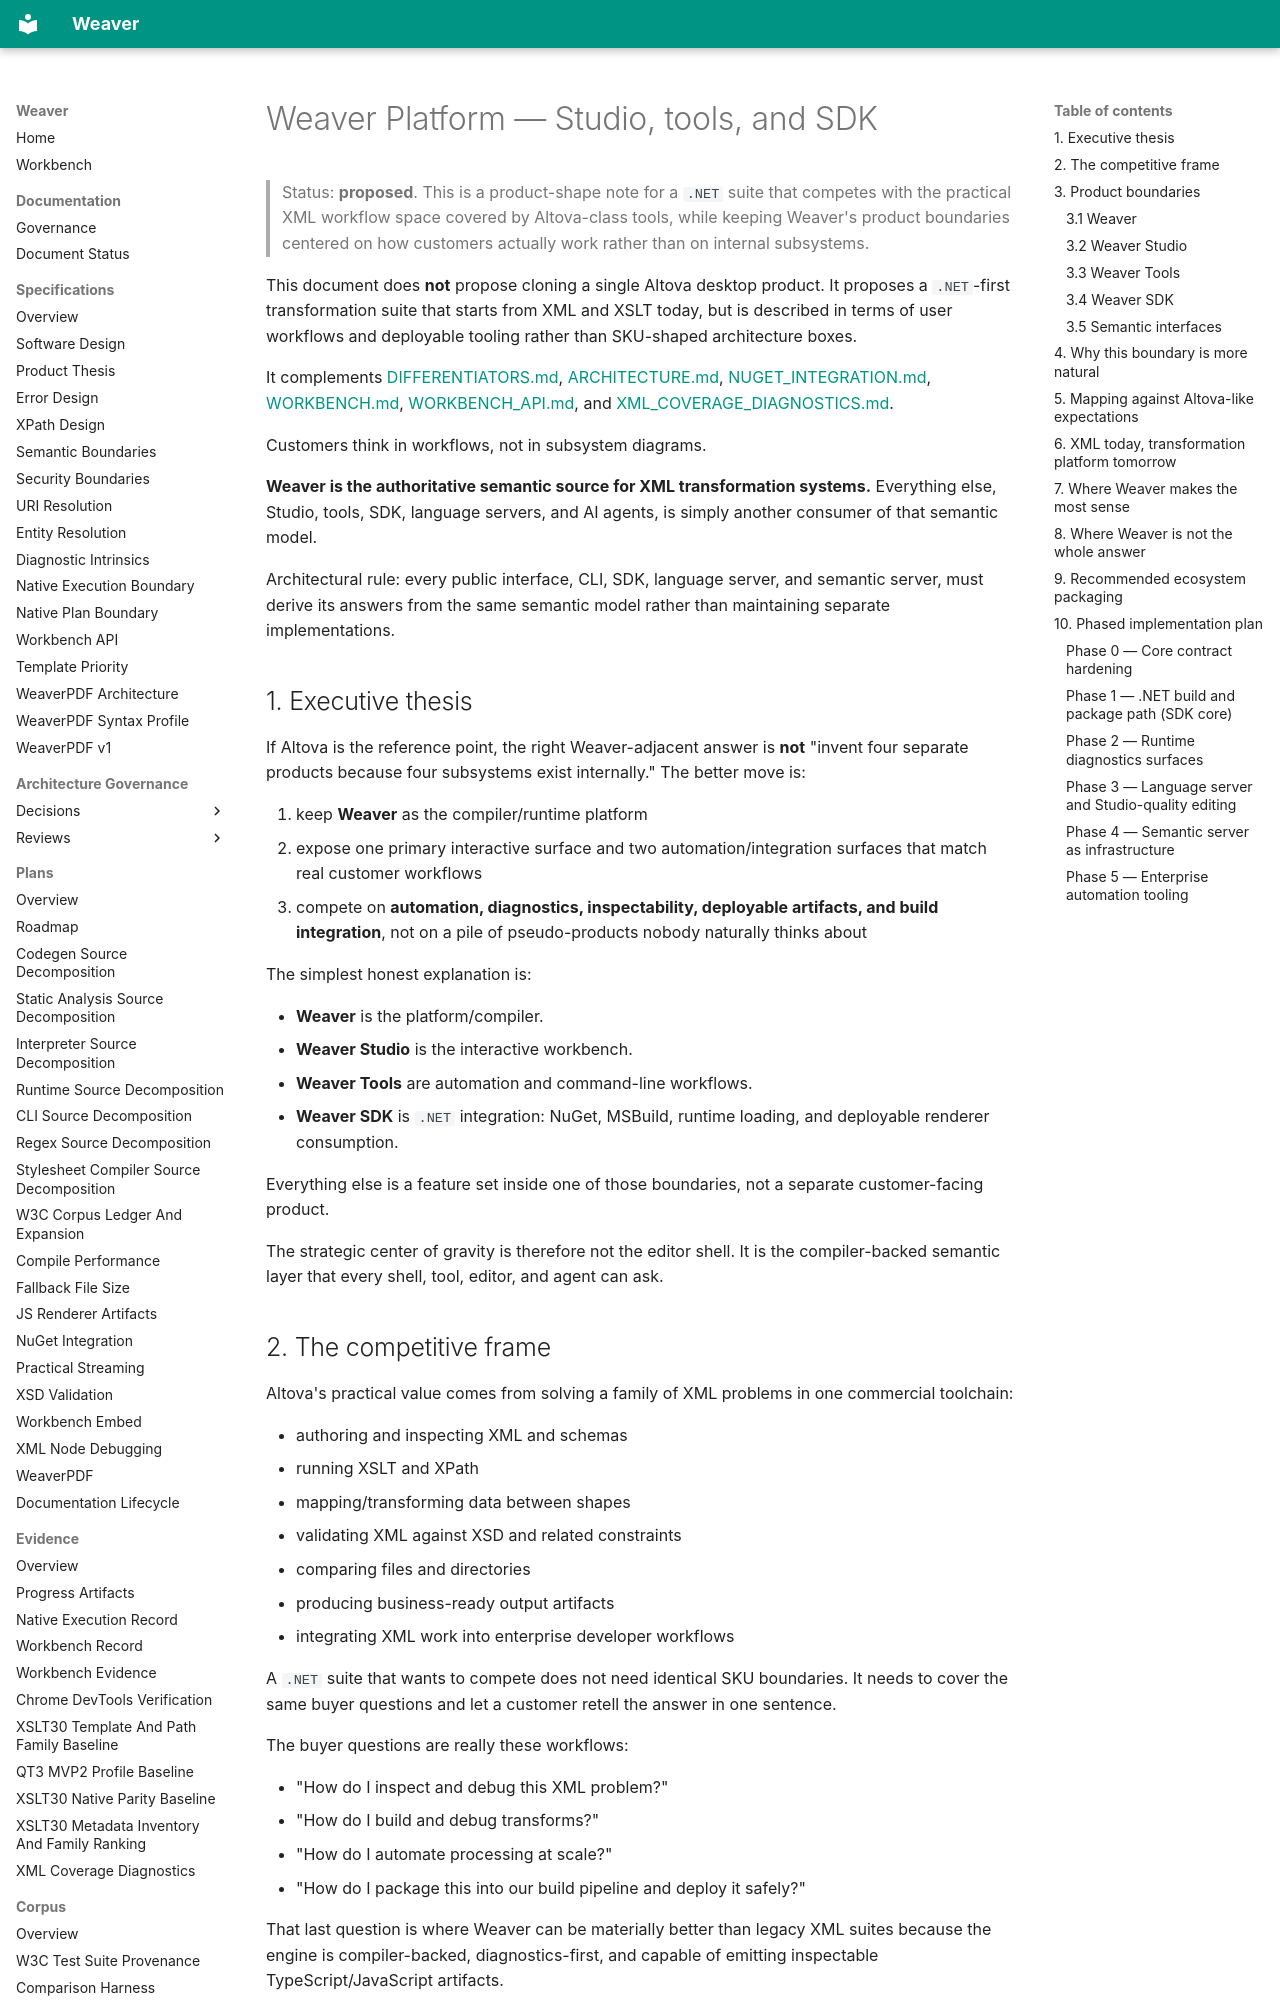

repository: Arakendo/weaver-xslt · page: DOTNET_XML_SUITE/index.html · generator: mkdocs

# Weaver Platform — Studio, tools, and SDK

> Status: **proposed**. This is a product-shape note for a `.NET` suite that
> competes with the practical XML workflow space covered by Altova-class tools,
> while keeping Weaver's product boundaries centered on how customers actually
> work rather than on internal subsystems.

This document does **not** propose cloning a single Altova desktop product.
It proposes a `.NET`-first transformation suite that starts from XML and XSLT
today, but is described in terms of user workflows and deployable tooling
rather than SKU-shaped architecture boxes.

It complements [DIFFERENTIATORS.md](./DIFFERENTIATORS.md),
[ARCHITECTURE.md](./ARCHITECTURE.md), [NUGET_INTEGRATION.md](./NUGET_INTEGRATION.md),
[WORKBENCH.md](./WORKBENCH.md), [WORKBENCH_API.md](./WORKBENCH_API.md), and
[XML_COVERAGE_DIAGNOSTICS.md](./XML_COVERAGE_DIAGNOSTICS.md).

Customers think in workflows, not in subsystem diagrams.

**Weaver is the authoritative semantic source for XML transformation systems.**
Everything else, Studio, tools, SDK, language servers, and AI agents, is
simply another consumer of that semantic model.

Architectural rule: every public interface, CLI, SDK, language server, and
semantic server, must derive its answers from the same semantic model rather
than maintaining separate implementations.

## 1. Executive thesis

If Altova is the reference point, the right Weaver-adjacent answer is **not**
"invent four separate products because four subsystems exist internally." The
better move is:

1. keep **Weaver** as the compiler/runtime platform
2. expose one primary interactive surface and two automation/integration
   surfaces that match real customer workflows
3. compete on **automation, diagnostics, inspectability, deployable artifacts,
   and build integration**, not on a pile of pseudo-products nobody naturally
   thinks about

The simplest honest explanation is:

- **Weaver** is the platform/compiler.
- **Weaver Studio** is the interactive workbench.
- **Weaver Tools** are automation and command-line workflows.
- **Weaver SDK** is `.NET` integration: NuGet, MSBuild, runtime loading, and
  deployable renderer consumption.

Everything else is a feature set inside one of those boundaries, not a separate
customer-facing product.

The strategic center of gravity is therefore not the editor shell. It is the
compiler-backed semantic layer that every shell, tool, editor, and agent can
ask.
